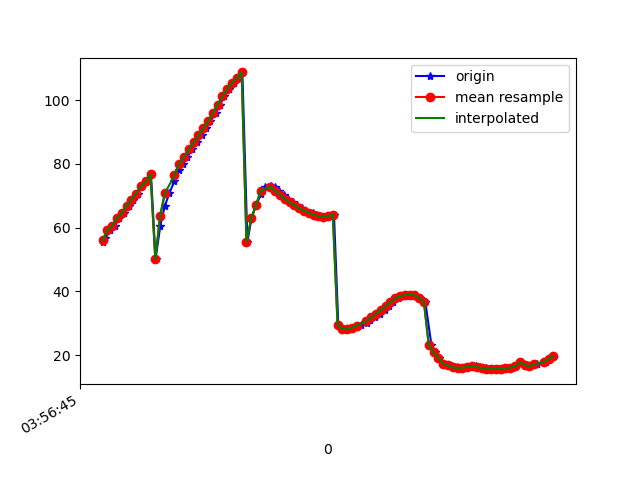

Data behind this chart, as committed beside it:
1618545405502, 1241081614945322, 55.37404, -17.571697, 85.02853
1618545405512, 1241081634176092, 56.62, -17.21, 86.22
1618545405531, 1241081653406862, 59.24, -16.63, 89.05
1618545405550, 1241081672637632, 60.53, -16.06, 90.05
1618545405570, 1241081691868402, 63.07, -15.15, 92.5
1618545405590, 1241081711099172, 64.48, -14.32, 93.51
1618545405610, 1241081730329942, 66.93, -13.03, 95.4
1618545405626, 1241081749560712, 68.76, -11.73, 96.82
1618545405647, 1241081768791482, 70.74, -10.21, 97.77
1618545405666, 1241081788022252, 72.98, -8.647, 99.88
1618545405682, 1241081807253022, 74.55, -7.171, 100.5
1618545405702, 1241081826483792, 76.73, -5.496, 102
1618545405721, 1241081845714562, 50.15, -15.18, 88.11
1618545405741, 1241081864945332, 60.67, -9.319, 96.34
1618545405759, 1241081884176102, 66.7, -4.914, 100.3
1618545405779, 1241081903406872, 70.89, -1.397, 102.6
1618545405800, 1241081922637642, 74.75, 2.097, 104.5
1618545405818, 1241081941868412, 78.07, 5.35, 105
1618545405835, 1241081961099182, 80.07, 7.251, 105.3
1618545405854, 1241081980329952, 82.26, 9.219, 104.9
1618545405874, 1241081999560722, 84.57, 11.22, 104.8
1618545405895, 1241082018791492, 86.83, 13.13, 104.5
1618545405913, 1241082038022262, 89, 14.94, 104.1
1618545405931, 1241082057253032, 91.17, 16.64, 103.6
1618545405950, 1241082076483802, 93.48, 18.21, 103
1618545405972, 1241082095714572, 95.98, 19.6, 102.3
1618545405989, 1241082114945342, 98.61, 20.85, 101.4
1618545406007, 1241082134176112, 101.2, 21.92, 100.4
1618545406026, 1241082153406882, 103.6, 22.77, 99.42
1618545406047, 1241082172637652, 105.5, 23.39, 98.64
1618545406064, 1241082191868422, 107, 23.82, 97.94
1618545406083, 1241082211099192, 108.7, 24.11, 97
1618545406104, 1241082230329962, 55.61, 9.615, 110.4
1618545406121, 1241082249560732, 62.91, 16.92, 103.3
1618545406140, 1241082268791502, 67.16, 19.95, 98.63
1618545406162, 1241082288022272, 70.58, 21.86, 94.2
1618545406178, 1241082307253042, 72.77, 22.47, 90.68
1618545406203, 1241082326483812, 73, 21.44, 89.27
1618545406218, 1241082345714582, 72.65, 20.3, 88.03
1618545406237, 1241082364945352, 71.61, 19.07, 86.91
1618545406256, 1241082384176122, 70.29, 17.76, 85.72
1618545406273, 1241082403406892, 69.05, 16.43, 84.43
1618545406293, 1241082422637662, 67.98, 15.1, 83.15
1618545406311, 1241082441868432, 67.03, 13.78, 81.96
1618545406332, 1241082461099202, 66.1, 12.57, 80.91
1618545406350, 1241082480329972, 65.32, 11.51, 79.96
1618545406376, 1241082499560742, 64.68, 10.64, 79.21
1618545406388, 1241082518791512, 64.08, 10.02, 78.69
1618545406408, 1241082538022282, 63.63, 9.641, 78.27
1618545406429, 1241082557253052, 63.48, 9.52, 77.89
1618545406447, 1241082576483822, 63.66, 9.613, 77.56
1618545406465, 1241082595714592, 64.14, 9.888, 77.3
1618545406483, 1241082614945362, 29.44, 5.204, 83.3
1618545406503, 1241082634176132, 28.28, 9.086, 79.34
1618545406522, 1241082653406902, 28.06, 12.13, 76.76
1618545406541, 1241082672637672, 28.63, 13.41, 76.68
1618545406560, 1241082691868442, 29.07, 14.98, 76.59
1618545406579, 1241082711099212, 29.52, 16.72, 76.4
1618545406602, 1241082730329982, 30.19, 18.52, 75.97
1618545406617, 1241082749560752, 31.03, 20.32, 75.3
1618545406636, 1241082768916442, 31.96, 22.06, 74.37
... 38 more rows
